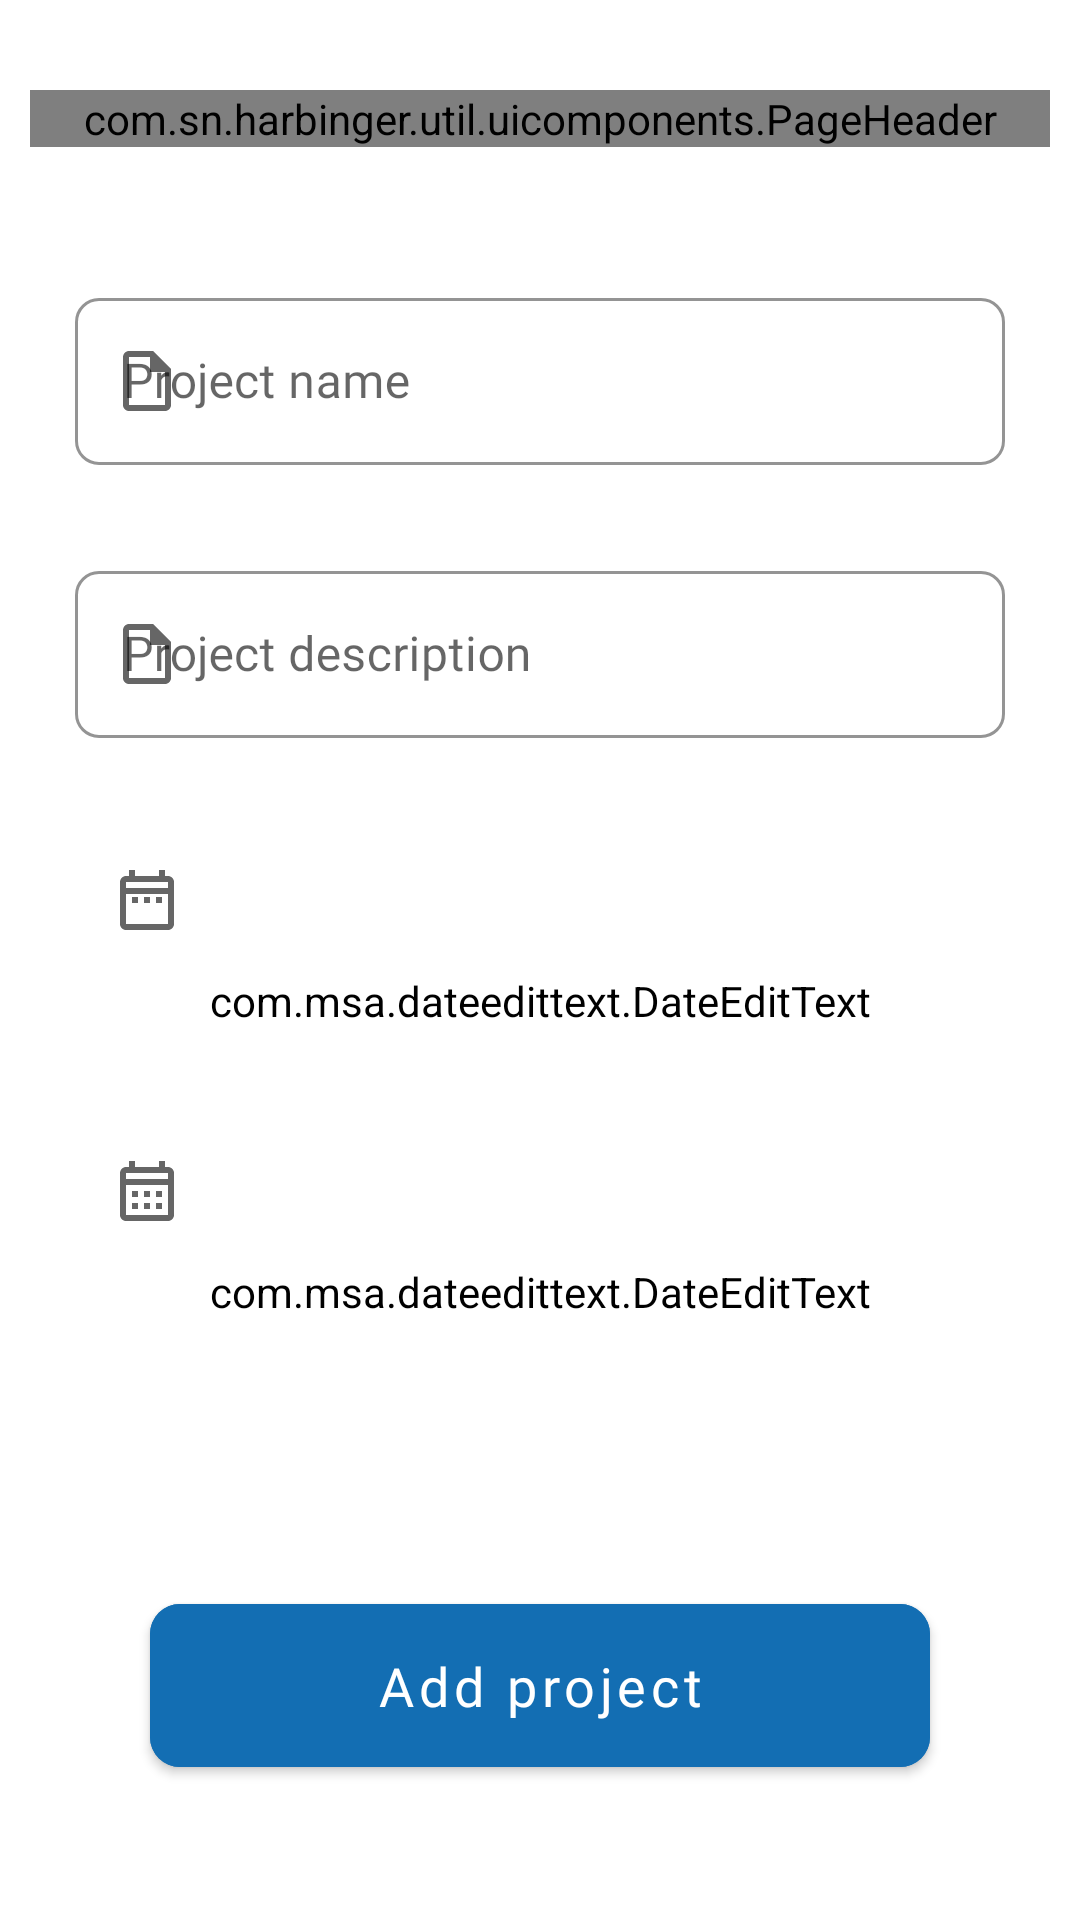

Produce the Android XML layout that renders to this screen, including the resource entries it uses.
<!-- AndroidManifest.xml: application theme Theme.Harbinger -->
<!-- res/layout/add_new_project_fragment.xml -->
<?xml version="1.0" encoding="utf-8"?>
<layout xmlns:android="http://schemas.android.com/apk/res/android"
    xmlns:app="http://schemas.android.com/apk/res-auto">

    <ScrollView
        android:layout_width="match_parent"
        android:layout_height="match_parent"
        android:fillViewport="true">

        <androidx.constraintlayout.widget.ConstraintLayout
            android:layout_width="match_parent"
            android:layout_height="wrap_content"
            android:paddingHorizontal="10dp"
            android:paddingVertical="30dp">

            <com.sn.harbinger.util.uicomponents.PageHeader
                android:id="@+id/ch_header"
                android:layout_width="match_parent"
                android:layout_height="wrap_content"
                android:layout_marginBottom="15dp"
                app:layout_constraintStart_toEndOf="parent"
                app:layout_constraintStart_toStartOf="parent"
                app:layout_constraintTop_toTopOf="parent"
                app:textColor="@color/main_text_color"
                app:titleText="@string/add_new_project" />

            <LinearLayout
                android:id="@+id/container"
                android:layout_width="match_parent"
                android:layout_height="wrap_content"
                android:orientation="vertical"
                app:layout_constraintBottom_toTopOf="@+id/btn_add_project"
                app:layout_constraintEnd_toEndOf="parent"
                app:layout_constraintEnd_toStartOf="parent"
                app:layout_constraintTop_toTopOf="parent"
                app:layout_constraintVertical_bias="0.4">

                <com.google.android.material.textfield.TextInputLayout
                    android:id="@+id/til_project_name"
                    style="@style/Widget.MaterialComponents.TextInputLayout.OutlinedBox"
                    android:layout_width="match_parent"
                    android:layout_height="wrap_content"
                    android:layout_marginHorizontal="15dp"
                    android:layout_marginVertical="15dp"
                    android:hint="@string/project_name"
                    app:boxCornerRadiusBottomEnd="8dp"
                    app:boxCornerRadiusBottomStart="8dp"
                    app:boxCornerRadiusTopEnd="8dp"
                    app:boxCornerRadiusTopStart="8dp"
                    app:boxStrokeColor="@color/main_color"
                    app:hintTextColor="@color/main_color"
                    app:startIconDrawable="@drawable/ic_project">

                    <com.google.android.material.textfield.TextInputEditText
                        android:id="@+id/et_project_name"
                        android:layout_width="match_parent"
                        android:layout_height="wrap_content"
                        android:backgroundTint="@color/white"
                        android:fontFamily="@font/dosis_medium"
                        android:inputType="textCapSentences"
                        android:textColor="@color/main_text_color"
                        android:textCursorDrawable="@drawable/custom_cursor" />
                </com.google.android.material.textfield.TextInputLayout>

                <com.google.android.material.textfield.TextInputLayout
                    android:id="@+id/til_project_desc"
                    style="@style/Widget.MaterialComponents.TextInputLayout.OutlinedBox"
                    android:layout_width="match_parent"
                    android:layout_height="wrap_content"
                    android:layout_marginHorizontal="15dp"
                    android:layout_marginVertical="15dp"
                    android:hint="@string/project_desc"
                    app:boxCornerRadiusBottomEnd="8dp"
                    app:boxCornerRadiusBottomStart="8dp"
                    app:boxCornerRadiusTopEnd="8dp"
                    app:boxCornerRadiusTopStart="8dp"
                    app:boxStrokeColor="@color/main_color"
                    app:hintTextColor="@color/main_color"
                    app:startIconDrawable="@drawable/ic_project">

                    <com.google.android.material.textfield.TextInputEditText
                        android:id="@+id/et_project_desc"
                        android:layout_width="match_parent"
                        android:layout_height="wrap_content"
                        android:backgroundTint="@color/white"
                        android:fontFamily="@font/dosis_medium"
                        android:inputType="text"
                        android:textColor="@color/main_text_color"
                        android:textCursorDrawable="@drawable/custom_cursor" />

                </com.google.android.material.textfield.TextInputLayout>


                <com.google.android.material.textfield.TextInputLayout
                    android:id="@+id/til_start_date"
                    style="@style/Widget.MaterialComponents.TextInputLayout.OutlinedBox"
                    android:layout_width="match_parent"
                    android:layout_height="wrap_content"
                    android:layout_marginHorizontal="15dp"
                    android:layout_marginVertical="15dp"
                    app:boxCornerRadiusBottomEnd="8dp"
                    app:boxCornerRadiusBottomStart="8dp"
                    app:boxCornerRadiusTopEnd="8dp"
                    app:boxCornerRadiusTopStart="8dp"
                    app:boxStrokeColor="@color/main_color"
                    app:hintTextColor="@color/main_color"
                    app:startIconDrawable="@drawable/ic_start_date">

                    <com.msa.dateedittext.DateEditText
                        android:id="@+id/det_start_date"
                        android:layout_width="match_parent"
                        android:layout_height="wrap_content"
                        android:backgroundTint="@color/white"
                        android:fontFamily="@font/dosis_medium"
                        android:hint="@string/start_date"
                        android:textColor="@color/main_text_color"
                        app:autoCorrect="false"
                        app:helperTextEnabled="true"
                        app:helperTextHighlightedColor="@color/main_color"
                        />

                </com.google.android.material.textfield.TextInputLayout>

                <com.google.android.material.textfield.TextInputLayout
                    android:id="@+id/til_end_date"
                    style="@style/Widget.MaterialComponents.TextInputLayout.OutlinedBox"
                    android:layout_width="match_parent"
                    android:layout_height="wrap_content"
                    android:layout_marginHorizontal="15dp"
                    android:layout_marginVertical="15dp"
                    app:boxCornerRadiusBottomEnd="8dp"
                    app:boxCornerRadiusBottomStart="8dp"
                    app:boxCornerRadiusTopEnd="8dp"
                    app:boxCornerRadiusTopStart="8dp"
                    app:boxStrokeColor="@color/main_color"
                    app:hintTextColor="@color/main_color"
                    app:startIconDrawable="@drawable/ic_end_date">

                    <com.msa.dateedittext.DateEditText
                        android:id="@+id/det_end_date"
                        android:layout_width="match_parent"
                        android:layout_height="wrap_content"
                        android:backgroundTint="@color/white"
                        android:fontFamily="@font/dosis_medium"
                        android:hint="@string/end_date"
                        android:textColor="@color/main_text_color"
                        app:autoCorrect="false"
                        app:helperTextEnabled="true"
                        app:helperTextHighlightedColor="@color/main_color" />

                </com.google.android.material.textfield.TextInputLayout>

            </LinearLayout>

            <com.google.android.material.button.MaterialButton
                android:id="@+id/btn_add_project"
                android:layout_width="match_parent"
                android:layout_height="wrap_content"
                android:layout_marginHorizontal="40dp"
                android:layout_marginBottom="15dp"
                android:backgroundTint="@color/main_color"
                android:fontFamily="@font/dosis_medium"
                android:padding="15dp"
                android:text="@string/add_project"
                android:textColor="@color/white"
                android:textSize="18sp"
                app:cornerRadius="10dp"
                app:initialCornerAngle="50dp"
                app:layout_constraintBottom_toBottomOf="parent"
                app:textAllCaps="false" />

        </androidx.constraintlayout.widget.ConstraintLayout>
    </ScrollView>
</layout>
<!-- resources referenced by this layout -->
<resources>
  <color name="main_color">#FF136EB3</color>
  <color name="main_text_color">#FF212121</color>
  <color name="white">#FFFFFFFF</color>
  <!-- drawable custom_cursor (drawable) -->
  <?xml version="1.0" encoding="utf-8"?>
  <shape xmlns:android="http://schemas.android.com/apk/res/android"
      android:shape="rectangle">
      <size android:width="1dp" />
      <solid android:color="@color/main_text_color" />
  </shape>
  <!-- drawable ic_end_date (drawable) -->
  <vector xmlns:android="http://schemas.android.com/apk/res/android"
      android:width="24dp"
      android:height="24dp"
      android:tint="@color/main_text_color"
      android:viewportWidth="24"
      android:viewportHeight="24">
      <path
          android:fillColor="@android:color/white"
          android:pathData="M19,4h-1V2h-2v2H8V2H6v2H5C3.89,4 3.01,4.9 3.01,6L3,20c0,1.1 0.89,2 2,2h14c1.1,0 2,-0.9 2,-2V6C21,4.9 20.1,4 19,4zM19,20H5V10h14V20zM19,8H5V6h14V8zM9,14H7v-2h2V14zM13,14h-2v-2h2V14zM17,14h-2v-2h2V14zM9,18H7v-2h2V18zM13,18h-2v-2h2V18zM17,18h-2v-2h2V18z" />
  </vector>
  <!-- drawable ic_project (drawable) -->
  <vector xmlns:android="http://schemas.android.com/apk/res/android"
      android:width="24dp"
      android:height="24dp"
      android:autoMirrored="true"
      android:tint="@color/main_text_color"
      android:viewportWidth="24"
      android:viewportHeight="24">
      <path
          android:fillColor="@android:color/white"
          android:pathData="M14,2H6c-1.1,0 -1.99,0.9 -1.99,2L4,20c0,1.1 0.89,2 1.99,2H18c1.1,0 2,-0.9 2,-2V8l-6,-6zM6,20V4h7v5h5v11H6z" />
  </vector>
  <!-- drawable ic_start_date (drawable) -->
  <vector xmlns:android="http://schemas.android.com/apk/res/android"
      android:width="24dp"
      android:height="24dp"
      android:tint="@color/third_text_color"
      android:viewportWidth="24"
      android:viewportHeight="24">
      <path
          android:fillColor="@android:color/white"
          android:pathData="M7,11h2v2L7,13v-2zM21,6v14c0,1.1 -0.9,2 -2,2L5,22c-1.11,0 -2,-0.9 -2,-2l0.01,-14c0,-1.1 0.88,-2 1.99,-2h1L6,2h2v2h8L16,2h2v2h1c1.1,0 2,0.9 2,2zM5,8h14L19,6L5,6v2zM19,20L19,10L5,10v10h14zM15,13h2v-2h-2v2zM11,13h2v-2h-2v2z" />
  </vector>
  <string name="add_new_project">Add a new project</string>
  <string name="add_project">Add project</string>
  <string name="end_date">Project end date</string>
  <string name="project_desc">Project description</string>
  <string name="project_name">Project name</string>
  <string name="start_date">Project start date</string>
  <style name="Theme.Harbinger" parent="Theme.MaterialComponents.Light.NoActionBar">
          
          <item name="colorPrimary">@color/main_color</item>
          <item name="colorPrimaryVariant">@color/purple_700</item>
          <item name="colorOnPrimary">@color/white</item>
          
          <item name="colorSecondary">@color/teal_200</item>
          <item name="colorSecondaryVariant">@color/teal_700</item>
          <item name="colorOnSecondary">@color/black</item>
          
          <item name="android:statusBarColor" tools:targetApi="l">#FFD7D7D7</item>
          <item name="android:forceDarkAllowed" tools:targetApi="q">false</item>
      </style>
  <color name="third_text_color">#FF7E7E7E</color>
  <color name="purple_700">#FF3700B3</color>
  <color name="teal_200">#FF03DAC5</color>
  <color name="teal_700">#FF018786</color>
  <color name="black">#FF000000</color>
</resources>
